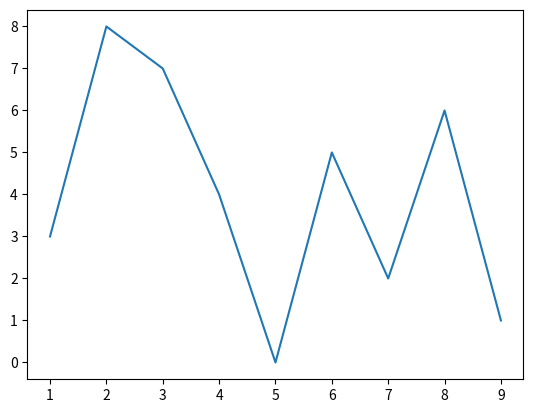

Recreate this plot in Python.
# 绘制cpu1程序上传的debug_info_t中的数据
# 2024-08-16

import matplotlib.pyplot as plt
import numpy as np

def test_base():
    x = np.array([1, 2, 3, 4, 5, 6, 7, 8, 9])
    y = np.array([3, 8, 7, 4, 0, 5, 2, 6, 1])
    plt.plot(x,y)
    plt.show()

def main():
    test_base()

if __name__ == '__main__':
    main()
